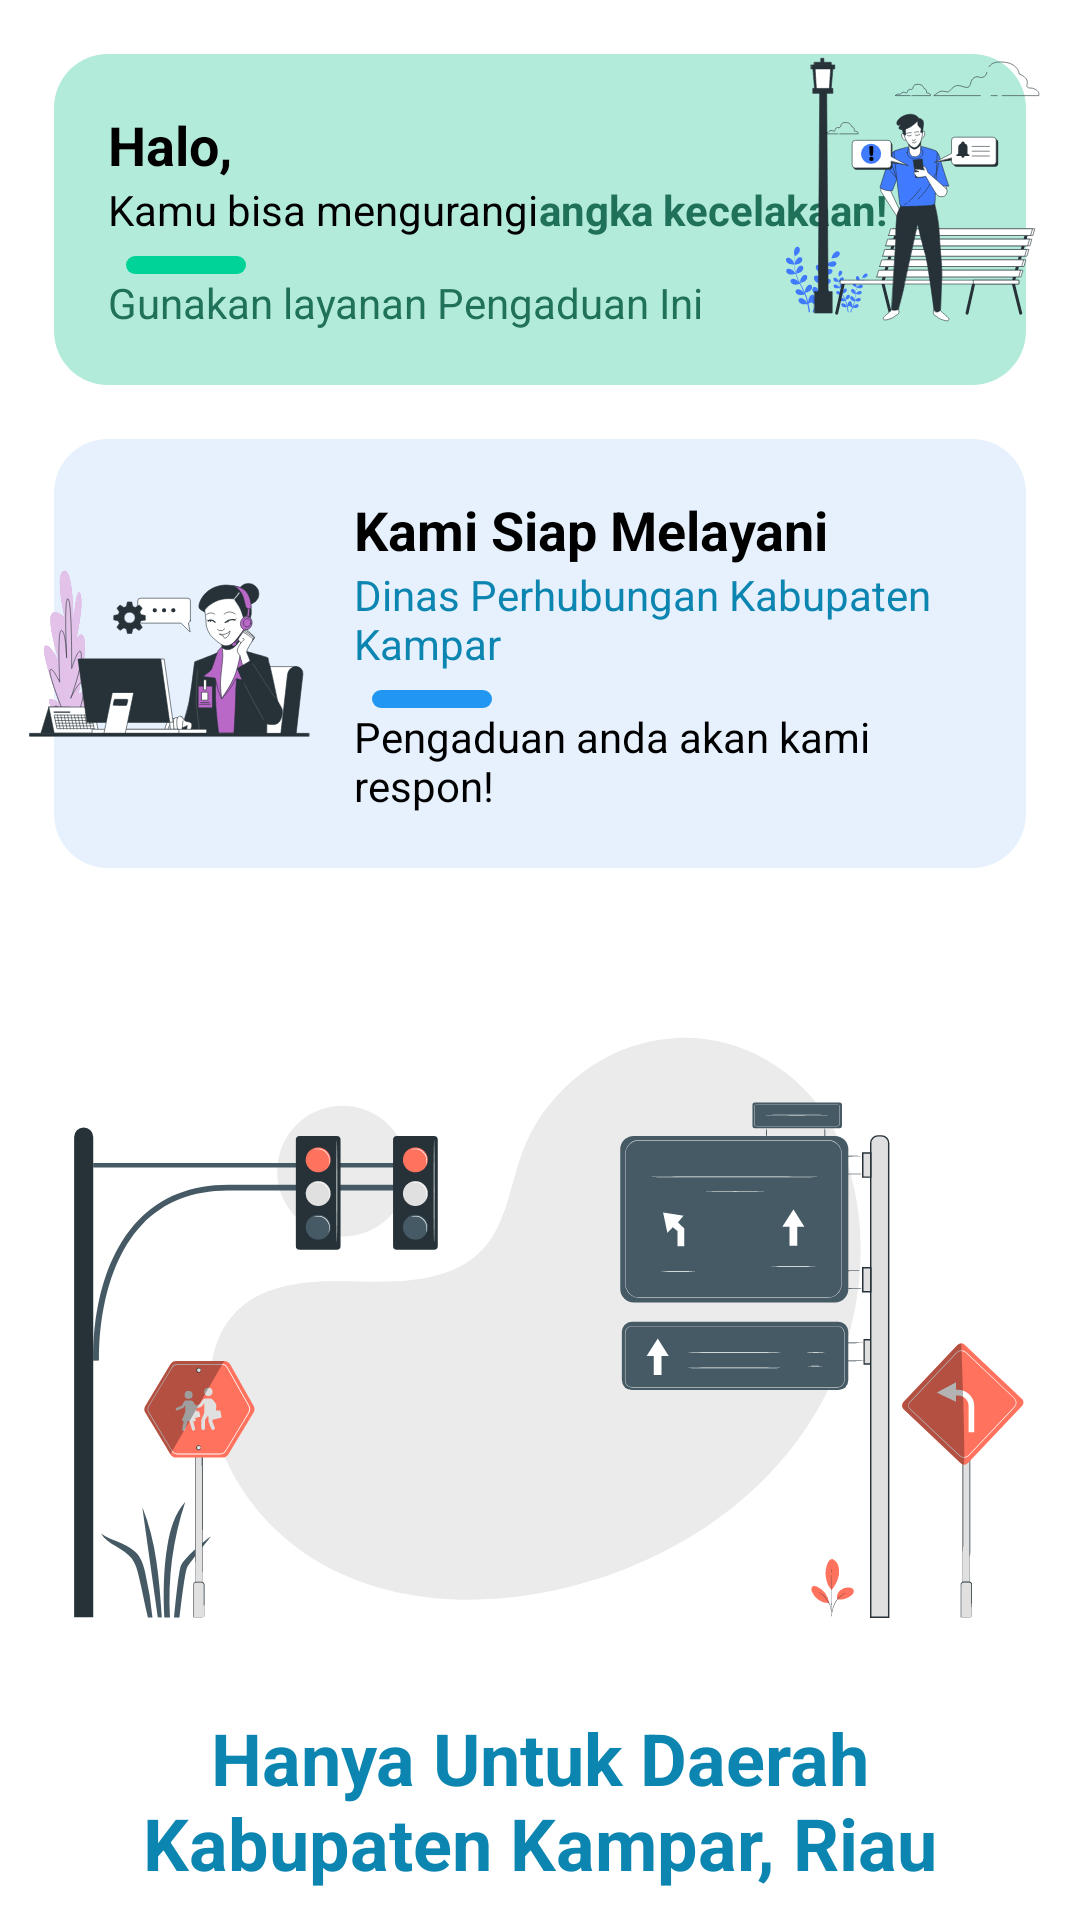

This screen was rendered from an Android layout file. Write that file and the resources it references.
<!-- AndroidManifest.xml: application theme Theme.PengaduanKecelakaan -->
<!-- res/layout/fragment_tambah_pengaduan.xml -->
<?xml version="1.0" encoding="utf-8"?>
<LinearLayout xmlns:android="http://schemas.android.com/apk/res/android"
    xmlns:app="http://schemas.android.com/apk/res-auto"
    xmlns:tools="http://schemas.android.com/tools"
    android:layout_width="match_parent"
    android:orientation="vertical"
    android:layout_height="match_parent">

  <include layout="@layout/pesan1"/>
  <include layout="@layout/pesan2"/>

  <LinearLayout
      android:orientation="vertical"
      android:layout_width="match_parent"
      android:layout_height="wrap_content">
    <ImageView
        android:src="@drawable/ic_road_sign_pana"
        android:layout_width="wrap_content"
        android:layout_height="300dp"/>
    <TextView
        android:paddingHorizontal="@dimen/medium"
        android:layout_marginTop="-20dp"
        android:textColor="@color/eastern_blue"
        android:text="@string/pesan_batasan"
        android:textAlignment="center"
        android:textSize="@dimen/font_large"
        android:textStyle="bold"
        android:layout_width="match_parent"
        android:layout_height="wrap_content"/>
  </LinearLayout>


</LinearLayout>
<!-- res/layout/pesan1.xml (included above) -->
<?xml version="1.0" encoding="utf-8"?>
<androidx.constraintlayout.widget.ConstraintLayout xmlns:android="http://schemas.android.com/apk/res/android"
    android:layout_width="match_parent"
    android:layout_height="wrap_content"
    xmlns:app="http://schemas.android.com/apk/res-auto">

    <androidx.constraintlayout.widget.ConstraintLayout
        android:layout_width="match_parent"
        android:layout_height="wrap_content"
        android:layout_margin="@dimen/large"
        android:background="@drawable/bg_green_round"
        android:padding="@dimen/large"
        app:layout_constraintEnd_toEndOf="parent"
        app:layout_constraintStart_toStartOf="parent"
        app:layout_constraintTop_toTopOf="parent">

        <TextView
            android:id="@+id/textView"
            android:layout_width="wrap_content"
            android:layout_height="wrap_content"
            android:text="@string/hi"
            android:textColor="@color/black"
            android:textSize="@dimen/font_medium"
            android:textStyle="bold"
            app:layout_constraintStart_toStartOf="parent"
            app:layout_constraintTop_toTopOf="parent" />

        <TextView
            android:id="@+id/textView2"
            android:layout_width="wrap_content"
            android:layout_height="wrap_content"
            android:text="@string/pesan1"
            android:textColor="@color/black"
            android:textSize="@dimen/font_small"
            app:layout_constraintStart_toStartOf="parent"
            app:layout_constraintTop_toBottomOf="@+id/textView" />

        <TextView
            android:layout_width="wrap_content"
            android:layout_height="wrap_content"
            android:text="@string/pesan11"
            android:textColor="@color/green_font"
            android:textStyle="bold"
            android:textSize="@dimen/font_small"
            app:layout_constraintStart_toEndOf="@+id/textView2"
            app:layout_constraintTop_toBottomOf="@+id/textView" />

        <View
            android:id="@+id/view"
            android:layout_width="40dp"
            android:layout_height="6dp"
            android:layout_margin="@dimen/small"
            android:background="@drawable/bg_green_line"
            app:layout_constraintStart_toStartOf="parent"
            app:layout_constraintTop_toBottomOf="@+id/textView2" />

        <TextView
            android:layout_width="wrap_content"
            android:layout_height="wrap_content"
            android:text="@string/pesan111"
            android:textColor="@color/green_font"
            android:textSize="@dimen/font_small"
            app:layout_constraintStart_toStartOf="parent"
            app:layout_constraintTop_toBottomOf="@+id/view" />

    </androidx.constraintlayout.widget.ConstraintLayout>

    <ImageView
        android:layout_width="100dp"
        android:layout_height="100dp"
        android:layout_margin="@dimen/small"
        android:layout_marginRight="-30dp"
        android:src="@drawable/ic_push_notifications_bro"
        app:layout_constraintBottom_toBottomOf="parent"
        app:layout_constraintEnd_toEndOf="parent"
        app:layout_constraintTop_toTopOf="parent" />
</androidx.constraintlayout.widget.ConstraintLayout>
<!-- res/layout/pesan2.xml (included above) -->
<?xml version="1.0" encoding="utf-8"?>
<androidx.constraintlayout.widget.ConstraintLayout xmlns:android="http://schemas.android.com/apk/res/android"
    android:layout_width="match_parent"
    android:layout_height="wrap_content"
    xmlns:app="http://schemas.android.com/apk/res-auto">

    <androidx.constraintlayout.widget.ConstraintLayout
        android:layout_width="match_parent"
        android:layout_height="wrap_content"
        android:layout_margin="@dimen/large"
        android:background="@drawable/bg_blue_round"
        android:paddingVertical="@dimen/large"
        android:paddingRight="@dimen/large"
        android:paddingLeft="100dp"
        app:layout_constraintEnd_toEndOf="parent"
        app:layout_constraintStart_toStartOf="parent"
        app:layout_constraintTop_toTopOf="parent">

        <TextView
            android:id="@+id/textView"
            android:layout_width="wrap_content"
            android:layout_height="wrap_content"
            android:text="@string/pesan2"
            android:textColor="@color/black"
            android:textSize="@dimen/font_medium"
            android:textStyle="bold"
            app:layout_constraintStart_toStartOf="parent"
            app:layout_constraintTop_toTopOf="parent" />

        <TextView
            android:id="@+id/textView2"
            android:layout_width="wrap_content"
            android:layout_height="wrap_content"
            android:text="@string/pesan22"
            android:textColor="@color/eastern_blue"
            android:textSize="@dimen/font_small"
            app:layout_constraintStart_toStartOf="parent"
            app:layout_constraintTop_toBottomOf="@+id/textView" />



        <View
            android:id="@+id/view"
            android:layout_width="40dp"
            android:layout_height="6dp"
            android:layout_margin="@dimen/small"
            android:background="@drawable/bg_blue_line"
            app:layout_constraintStart_toStartOf="parent"
            app:layout_constraintTop_toBottomOf="@+id/textView2" />

        <TextView
            android:layout_width="wrap_content"
            android:layout_height="wrap_content"
            android:text="@string/pesan222"
            android:textColor="@color/black"
            android:textSize="@dimen/font_small"
            app:layout_constraintStart_toStartOf="parent"
            app:layout_constraintTop_toBottomOf="@+id/view" />

    </androidx.constraintlayout.widget.ConstraintLayout>

    <ImageView
        android:layout_width="100dp"
        android:layout_height="100dp"
        android:layout_margin="@dimen/small"
        android:src="@drawable/ic_admin_bro"
        app:layout_constraintBottom_toBottomOf="parent"
        app:layout_constraintStart_toStartOf="parent"
        app:layout_constraintTop_toTopOf="parent" />
</androidx.constraintlayout.widget.ConstraintLayout>
<!-- resources referenced by this layout -->
<resources>
  <color name="black">#FF000000</color>
  <color name="eastern_blue">#0C86B1</color>
  <color name="green_font">#207159</color>
  <dimen name="font_large">24sp</dimen>
  <dimen name="font_medium">18sp</dimen>
  <dimen name="font_small">14sp</dimen>
  <dimen name="large">18dp</dimen>
  <dimen name="medium">12dp</dimen>
  <dimen name="small">6dp</dimen>
  <!-- drawable bg_blue_line (drawable) -->
  <?xml version="1.0" encoding="utf-8"?>
  <shape xmlns:android="http://schemas.android.com/apk/res/android">
      <solid
          android:color="@color/blue_line" />
      <corners
          android:radius="3dp"/>
  </shape>
  <!-- drawable bg_blue_round (drawable) -->
  <?xml version="1.0" encoding="utf-8"?>
  <shape xmlns:android="http://schemas.android.com/apk/res/android">
      <solid
          android:color="@color/blue_transp" />
      <corners
          android:radius="@dimen/large"/>
  </shape>
  <!-- drawable bg_green_line (drawable) -->
  <?xml version="1.0" encoding="utf-8"?>
  <shape xmlns:android="http://schemas.android.com/apk/res/android">
      <solid
          android:color="@color/green_line" />
      <corners
          android:radius="3dp"/>
  </shape>
  <!-- drawable bg_green_round (drawable) -->
  <?xml version="1.0" encoding="utf-8"?>
  <shape xmlns:android="http://schemas.android.com/apk/res/android">
      <solid
          android:color="@color/green_transp" />
      <corners
          android:radius="@dimen/large"/>
  </shape>
  <!-- drawable ic_admin_bro: vector/xml drawable (drawable, 22967 chars, omitted) -->
  <!-- drawable ic_push_notifications_bro: vector/xml drawable (drawable, 32067 chars, omitted) -->
  <!-- drawable ic_road_sign_pana: vector/xml drawable (drawable, 23115 chars, omitted) -->
  <string name="hi">Halo, </string>
  <string name="pesan1">Kamu bisa mengurangi </string>
  <string name="pesan11">angka kecelakaan!</string>
  <string name="pesan111">Gunakan layanan Pengaduan Ini</string>
  <string name="pesan2">Kami Siap Melayani</string>
  <string name="pesan22">Dinas Perhubungan Kabupaten Kampar </string>
  <string name="pesan222">Pengaduan anda akan kami respon!</string>
  <string name="pesan_batasan">Hanya Untuk Daerah Kabupaten Kampar, Riau</string>
  <style name="Theme.PengaduanKecelakaan" parent="Theme.MaterialComponents.DayNight.DarkActionBar">
          
          <item name="colorPrimary">@color/purple_500</item>
          <item name="colorPrimaryVariant">@color/purple_700</item>
          <item name="colorOnPrimary">@color/white</item>
          
          <item name="colorSecondary">@color/teal_200</item>
          <item name="colorSecondaryVariant">@color/teal_700</item>
          <item name="colorOnSecondary">@color/black</item>
          
          <item name="android:statusBarColor" tools:targetApi="l">?attr/colorPrimaryVariant</item>
          
      </style>
  <color name="blue_line">#2196F3</color>
  <color name="blue_transp">#e7f1fe</color>
  <color name="green_line">#00D397</color>
  <color name="green_transp">#b3ebdb</color>
  <color name="purple_500">#399E11</color>
  <color name="purple_700">#298A03</color>
  <color name="white">#FFFFFFFF</color>
  <color name="teal_200">#FF03DAC5</color>
  <color name="teal_700">#FF018786</color>
</resources>
